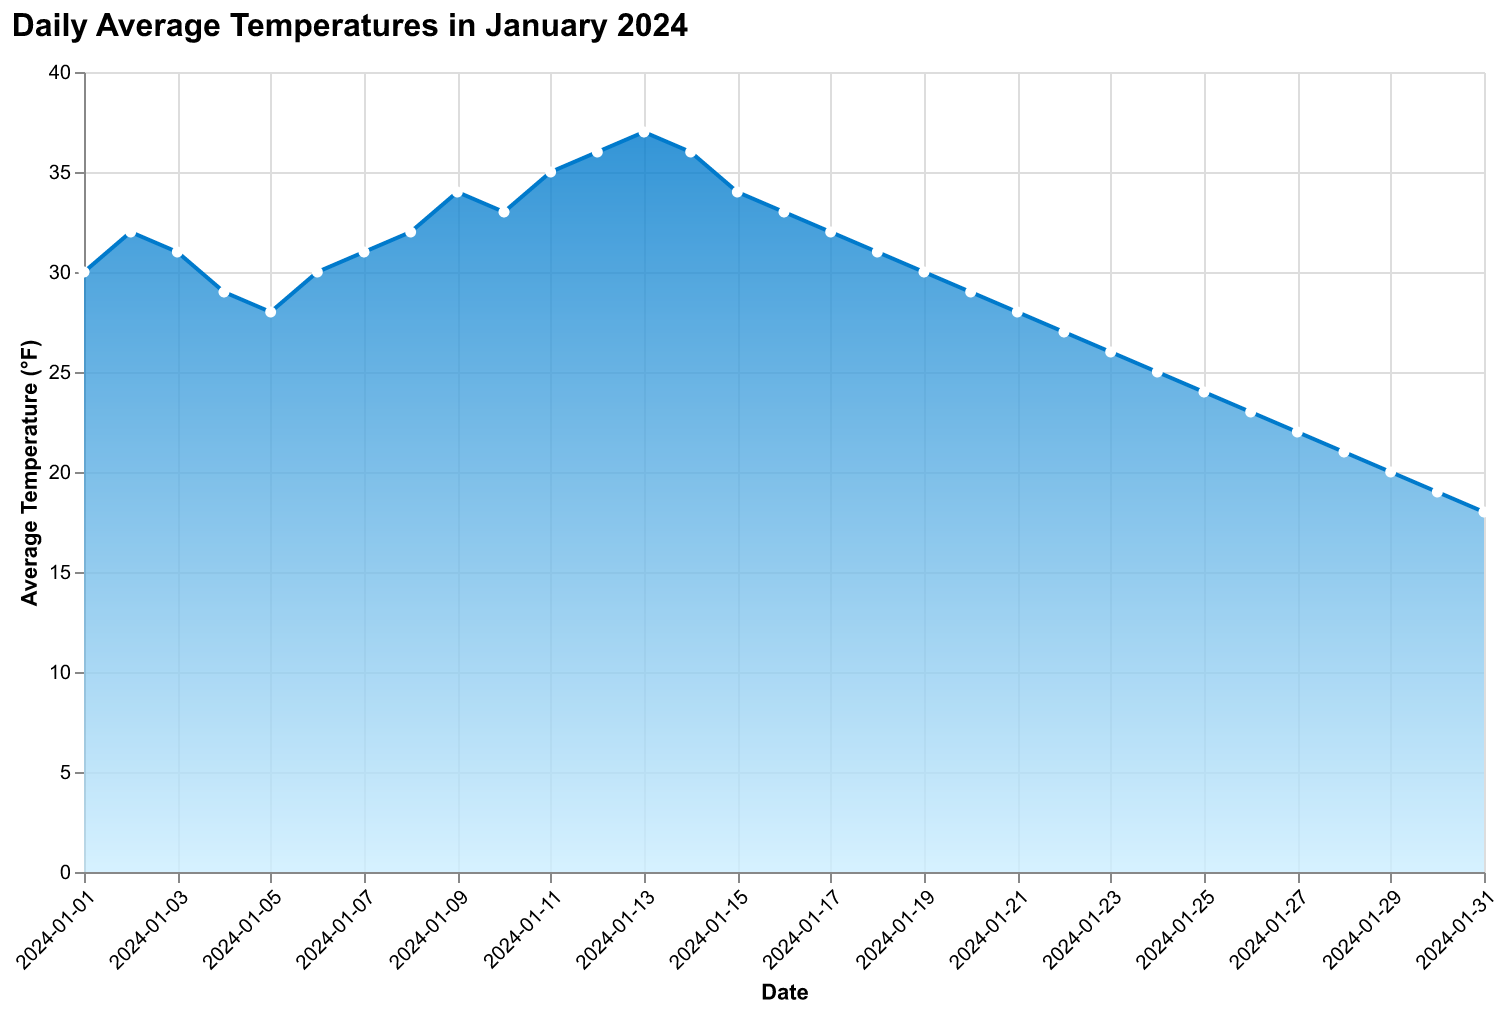

Values plotted in this chart, from the file beside it:
Date, Temperature
2024-01-01, 30
2024-01-02, 32
2024-01-03, 31
2024-01-04, 29
2024-01-05, 28
2024-01-06, 30
2024-01-07, 31
2024-01-08, 32
2024-01-09, 34
2024-01-10, 33
2024-01-11, 35
2024-01-12, 36
2024-01-13, 37
2024-01-14, 36
2024-01-15, 34
2024-01-16, 33
2024-01-17, 32
2024-01-18, 31
2024-01-19, 30
2024-01-20, 29
2024-01-21, 28
2024-01-22, 27
2024-01-23, 26
2024-01-24, 25
2024-01-25, 24
2024-01-26, 23
2024-01-27, 22
2024-01-28, 21
2024-01-29, 20
2024-01-30, 19
2024-01-31, 18
